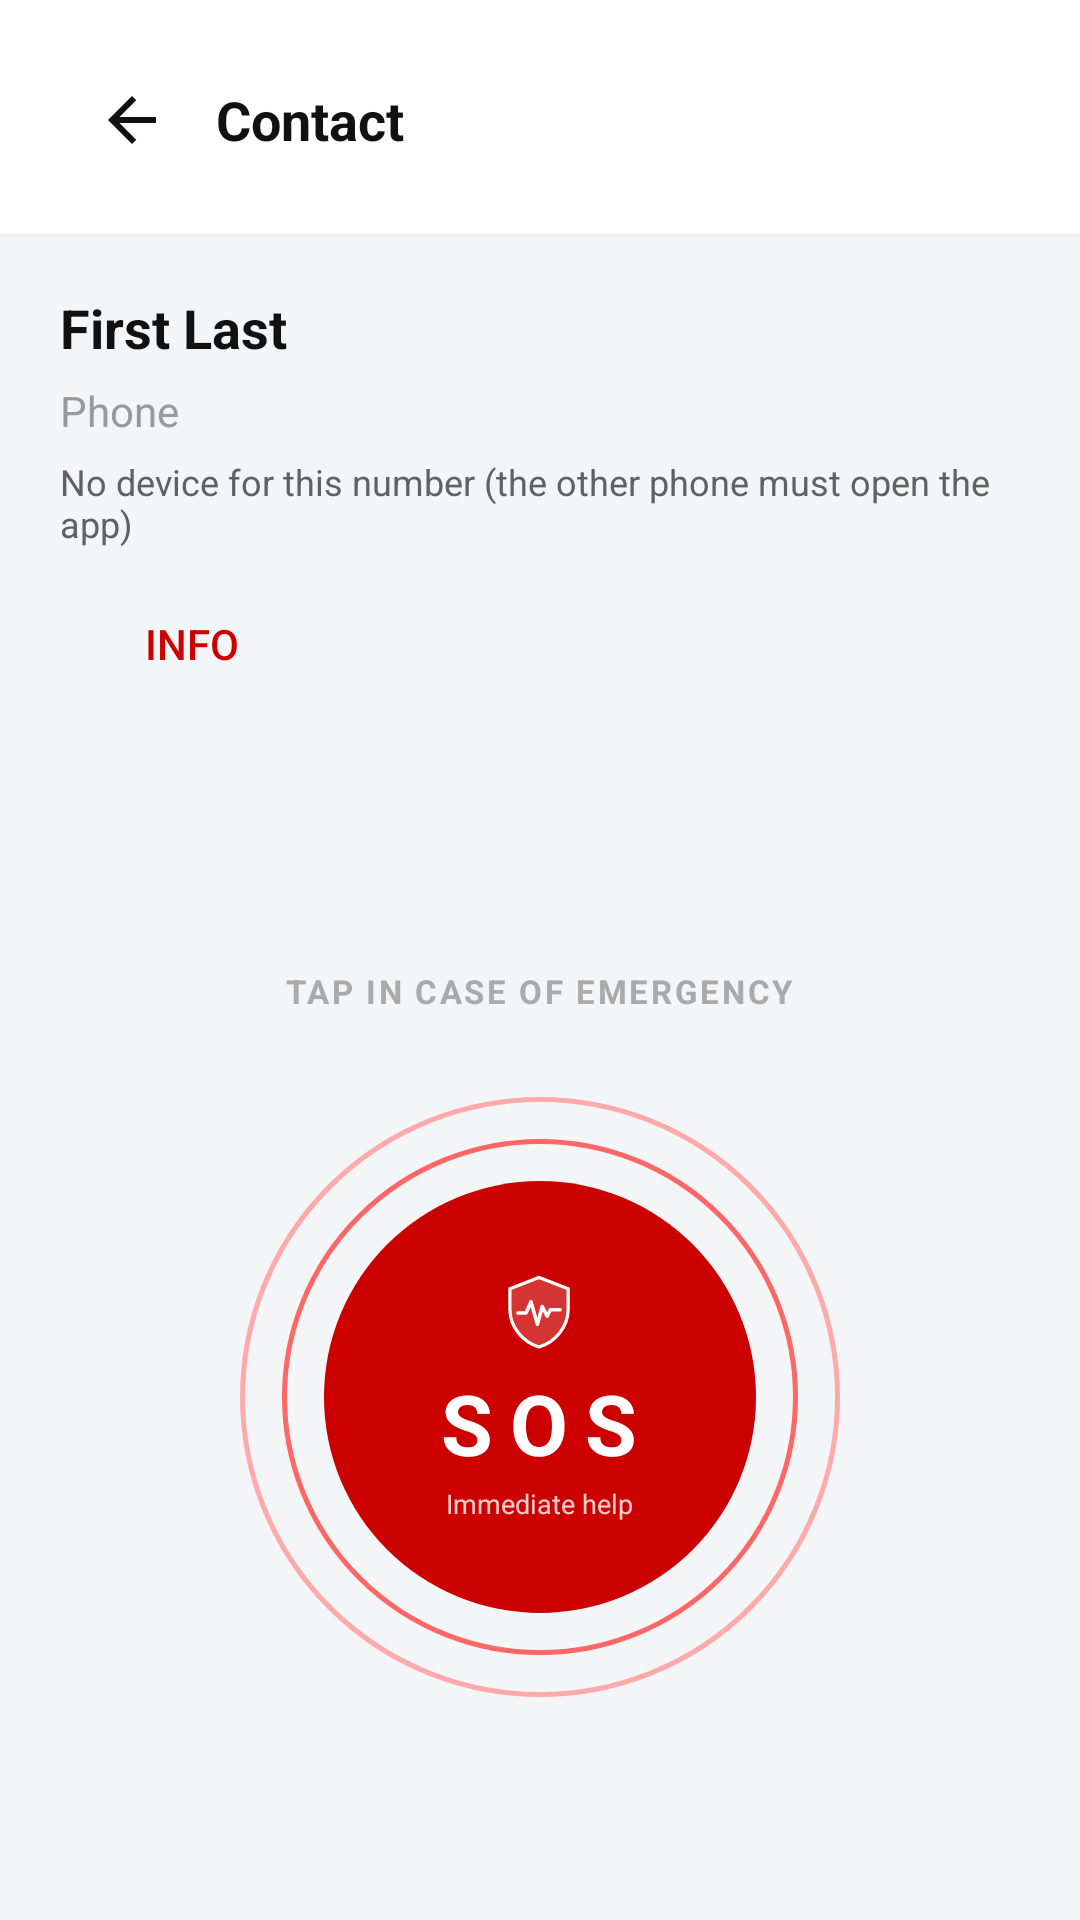

Here is an Android app screen rendered from its layout file. Give the layout XML and the strings, colors and styles it references.
<!-- AndroidManifest.xml: application theme Theme.AppCompat.Light.NoActionBar -->
<!-- res/layout/activity_contact_details.xml -->
<?xml version="1.0" encoding="utf-8"?>
<LinearLayout xmlns:android="http://schemas.android.com/apk/res/android"
    android:layout_width="match_parent"
    android:layout_height="match_parent"
    android:orientation="vertical"
    android:background="#F4F5F7">

    
    <LinearLayout
        android:layout_width="match_parent"
        android:layout_height="wrap_content"
        android:background="#FFFFFF"
        android:orientation="horizontal"
        android:gravity="center_vertical"
        android:paddingStart="20dp"
        android:paddingEnd="20dp"
        android:paddingTop="16dp"
        android:paddingBottom="14dp">

        <ImageButton
            android:id="@+id/contactsDetailsBack"
            android:layout_width="48dp"
            android:layout_height="48dp"
            android:src="@drawable/ic_back_arrow"
            android:background="@android:color/transparent"
            android:contentDescription="@null"
            android:scaleType="centerInside"
            android:padding="12dp" />

        <TextView
            android:layout_width="0dp"
            android:layout_height="wrap_content"
            android:layout_weight="1"
            android:text="@string/contact_title"
            android:textColor="#111111"
            android:textSize="18sp"
            android:textStyle="bold"
            android:layout_marginStart="4dp" />
    </LinearLayout>

    <View
        android:layout_width="match_parent"
        android:layout_height="1dp"
        android:background="#F0F0F0" />

    
    <LinearLayout
        android:layout_width="match_parent"
        android:layout_height="wrap_content"
        android:orientation="vertical"
        android:paddingStart="20dp"
        android:paddingEnd="20dp"
        android:paddingTop="18dp"
        android:paddingBottom="10dp">

        <TextView
            android:id="@+id/tvContactName"
            android:layout_width="wrap_content"
            android:layout_height="wrap_content"
            android:text="@string/contact_name_placeholder"
            android:textColor="#111111"
            android:textSize="18sp"
            android:textStyle="bold"
            android:layout_marginBottom="6dp" />

        <TextView
            android:id="@+id/tvContactEmail"
            android:layout_width="wrap_content"
            android:layout_height="wrap_content"
            android:text="@string/contact_email_placeholder"
            android:textColor="#999999"
            android:textSize="13sp"
            android:visibility="gone"
            android:layout_marginBottom="12dp" />

        <TextView
            android:id="@+id/tvContactPhone"
            android:layout_width="wrap_content"
            android:layout_height="wrap_content"
            android:text="@string/contact_phone_placeholder"
            android:textColor="#999999"
            android:textSize="14sp"
            android:layout_marginBottom="6dp" />

        <TextView
            android:id="@+id/tvSosDeviceStatus"
            android:layout_width="match_parent"
            android:layout_height="wrap_content"
            android:text="@string/contact_sos_status_missing"
            android:textColor="#616161"
            android:textSize="12sp"
            android:layout_marginBottom="8dp" />

        <Button
            android:id="@+id/contactInfoButton"
            android:layout_width="wrap_content"
            android:layout_height="wrap_content"
            android:text="@string/contact_info"
            android:textColor="#CC0000"
            android:background="@android:color/transparent"
            android:paddingLeft="16dp"
            android:paddingRight="16dp"
            android:paddingTop="10dp"
            android:paddingBottom="10dp" />
    </LinearLayout>

    
    <LinearLayout
        android:layout_width="match_parent"
        android:layout_height="0dp"
        android:layout_weight="1"
        android:orientation="vertical"
        android:gravity="center"
        android:background="#F4F5F7">

        <TextView
            android:layout_width="wrap_content"
            android:layout_height="wrap_content"
            android:text="@string/contact_emergency_prompt"
            android:textColor="#AAAAAA"
            android:textSize="11sp"
            android:textStyle="bold"
            android:letterSpacing="0.08"
            android:layout_marginBottom="28dp" />

        <FrameLayout
            android:id="@+id/btnContactSos"
            android:layout_width="200dp"
            android:layout_height="200dp"
            android:background="@drawable/circle_ring_outer"
            android:clickable="true"
            android:focusable="true">

            <FrameLayout
                android:layout_width="172dp"
                android:layout_height="172dp"
                android:layout_gravity="center"
                android:background="@drawable/circle_ring_mid">

                <FrameLayout
                    android:layout_width="144dp"
                    android:layout_height="144dp"
                    android:layout_gravity="center"
                    android:background="@drawable/circle_sos_button">

                    <LinearLayout
                        android:layout_width="wrap_content"
                        android:layout_height="wrap_content"
                        android:layout_gravity="center"
                        android:orientation="vertical"
                        android:gravity="center">

                        <ImageView
                            android:layout_width="28dp"
                            android:layout_height="28dp"
                            android:src="@drawable/ic_shield_heartbeat_red"
                            android:layout_marginBottom="4dp" />

                        <TextView
                            android:layout_width="wrap_content"
                            android:layout_height="wrap_content"
                        android:text="@string/group_sos"
                            android:textColor="#FFFFFF"
                            android:textSize="28sp"
                            android:textStyle="bold"
                            android:letterSpacing="0.2" />

                        <TextView
                            android:layout_width="wrap_content"
                            android:layout_height="wrap_content"
                        android:text="@string/group_sos_help"
                            android:textColor="#FFCCCC"
                            android:textSize="9sp"
                            android:layout_marginTop="2dp" />
                    </LinearLayout>
                </FrameLayout>
            </FrameLayout>
        </FrameLayout>
    </LinearLayout>
</LinearLayout>
<!-- resources referenced by this layout -->
<resources>
  <!-- drawable circle_ring_mid (drawable) -->
  <?xml version="1.0" encoding="utf-8"?>
  <shape xmlns:android="http://schemas.android.com/apk/res/android"
      android:shape="oval">
      <solid android:color="#00000000" />
      <stroke android:width="1.5dp" android:color="#FF6666" />
      <size android:width="172dp" android:height="172dp" />
  </shape>
  <!-- drawable circle_ring_outer (drawable) -->
  <?xml version="1.0" encoding="utf-8"?>
  <shape xmlns:android="http://schemas.android.com/apk/res/android"
      android:shape="oval">
      <solid android:color="#00000000" />
      <stroke android:width="1.5dp" android:color="#FFAAAA" />
      <size android:width="200dp" android:height="200dp" />
  </shape>
  <!-- drawable circle_sos_button (drawable) -->
  <?xml version="1.0" encoding="utf-8"?>
  <selector xmlns:android="http://schemas.android.com/apk/res/android">
      <item android:state_pressed="true">
          <shape android:shape="oval">
              <solid android:color="#AA0000" />
              <size android:width="144dp" android:height="144dp" />
          </shape>
      </item>
      <item>
          <shape android:shape="oval">
              <solid android:color="#CC0000" />
              <size android:width="144dp" android:height="144dp" />
          </shape>
      </item>
  </selector>
  <!-- drawable ic_back_arrow (drawable) -->
  <?xml version="1.0" encoding="utf-8"?>
  <vector xmlns:android="http://schemas.android.com/apk/res/android"
      android:width="24dp"
      android:height="24dp"
      android:viewportWidth="24"
      android:viewportHeight="24">
      <path
          android:fillColor="#111111"
          android:pathData="M20,11 L7.83,11 L13.41,5.41 L12,4 L4,12 L12,20 L13.41,18.59 L7.83,13 L20,13 L20,11 Z" />
  </vector>
  <!-- drawable ic_shield_heartbeat_red (drawable) -->
  <?xml version="1.0" encoding="utf-8"?>
  <vector xmlns:android="http://schemas.android.com/apk/res/android"
      android:width="52dp"
      android:height="52dp"
      android:viewportWidth="52"
      android:viewportHeight="52">
  
      
      <path
          android:fillColor="#33FFFFFF"
          android:pathData="M26,4 L8,11 L8,24 C8,34.5 16,44.2 26,47 C36,44.2 44,34.5 44,24 L44,11 Z" />
  
      
      <path
          android:fillColor="#00000000"
          android:strokeColor="#FFFFFF"
          android:strokeWidth="2"
          android:pathData="M26,4 L8,11 L8,24 C8,34.5 16,44.2 26,47 C36,44.2 44,34.5 44,24 L44,11 Z" />
  
      
      <path
          android:fillColor="#00000000"
          android:strokeColor="#FFFFFF"
          android:strokeWidth="2.2"
          android:strokeLineCap="round"
          android:strokeLineJoin="round"
          android:pathData="M13,26 L18,26 L21,19 L25,33 L28,22 L31,28 L33,24 L39,24" />
  </vector>
  <string name="contact_email_placeholder">Email</string>
  <string name="contact_emergency_prompt">TAP IN CASE OF EMERGENCY</string>
  <string name="contact_info">Info</string>
  <string name="contact_name_placeholder">First Last</string>
  <string name="contact_phone_placeholder">Phone</string>
  <string name="contact_sos_status_missing">No device for this number (the other phone must open the app)</string>
  <string name="contact_title">Contact</string>
  <string name="group_sos">SOS</string>
  <string name="group_sos_help">Immediate help</string>
</resources>
